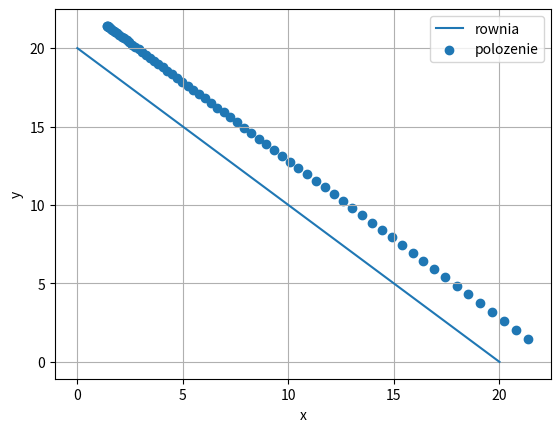

Here is the Python script that generated this plot:
import math

from matplotlib import pyplot as plt

dt = 0.05
r = 2
h = 20
m = 1
g = 9.81
Ik = 2 / 5 * m * r ** 2
alfa = math.radians(45)
d90 = math.radians(90)
acc = g * math.sin(alfa) / (1 + Ik / (m * r ** 2))
eps = acc / r

px = [0, h / math.tan(alfa)]
py = [h, 0]
l = math.sqrt(h ** 2 + px[1] ** 2)


def stop(l):
    return len(l) == 33291


def Euler():
    l_ep = []
    l_ek = []
    l_ec = []
    l_t = []
    l_x = []
    l_y = []
    l_b = []

    t = 0
    sx = 0
    sy = r
    v = 0
    b = 0
    w = 0

    l_h = h

    while l_h > 0:
        dx = v * dt
        dv = acc * dt
        x = sx * math.cos(-alfa) - sy * math.sin(-alfa)
        y = sx * math.sin(-alfa) + sy * math.cos(-alfa) + h
        db = dt * w
        dw = dt * eps
        l_h = y - r

        l_x.append(x)
        l_y.append(y)
        l_b.append(b)

        ep = m * g * l_h
        ek = m * v ** 2 / 2 + Ik * w ** 2 / 2
        ec = ep + ek

        l_ep.append(ep)
        l_ek.append(ek)
        l_ec.append(ec)
        l_t.append(t)
        t += dt
        sx += dx
        v += dv
        b += db
        w += dw

    return l_ep, l_ek, l_ec, l_t, l_x, l_y, l_b


def ulepszony_Euler():
    l_ep = []
    l_ek = []
    l_ec = []
    l_t = []
    l_x = []
    l_y = []
    l_b = []

    t = 0
    sx = 0
    sy = r
    v = 0
    b = 0
    w = 0
    l_h = h

    while l_h > 0:
        v_u = v + g * dt / 2
        dx = v_u * dt
        dv = acc * dt
        x = sx * math.cos(-alfa) - sy * math.sin(-alfa)
        y = sx * math.sin(-alfa) + sy * math.cos(-alfa) + h

        b_u = b + w * dt / 2
        w_u = w + eps * dt / 2
        db = dt * w_u
        dw = dt * eps
        l_h = y - r

        l_x.append(x)
        l_y.append(y)
        l_b.append(b_u)

        ep = m * g * l_h
        ek = m * v_u ** 2 / 2 + Ik * w_u ** 2 / 2
        ec = ep + ek

        l_ep.append(ep)
        l_ek.append(ek)
        l_ec.append(ec)
        l_t.append(t)
        t += dt
        sx += dx
        v += dv
        b += db
        w += dw

    return l_ep, l_ek, l_ec, l_t, l_x, l_y, l_b


def Ep_vs_Ek_Ec(Ep, Ek, Ec, t):
    fig, ax = plt.subplots()
    ax.plot(t, Ep, label='Ep')
    ax.plot(t, Ek, label='Ek')
    ax.plot(t, Ec, label='Ec')
    ax.set_xlabel('Czas')
    ax.set_ylabel('Energia')
    ax.legend()

    plt.grid(True)
    plt.show()


def Ep_vs_Ek_Ec_v2(Ep1, Ek1, Ec1, Ep2, Ek2, Ec2, t):
    fig, ax = plt.subplots()
    ax.plot(t, Ep1, label='Ep1')
    ax.plot(t, Ek1, label='Ek1')
    ax.plot(t, Ec1, label='Ec1')

    ax.plot(t, Ep2, label='Ep2')
    ax.plot(t, Ek2, label='Ek2')
    ax.plot(t, Ec2, label='Ec2')
    ax.set_xlabel('Czas t [s]')
    ax.set_ylabel('Energia [J]')
    ax.legend()

    plt.grid(True)
    plt.show()


def polozenie(x, y):
    fig, ax = plt.subplots()
    ax.plot(px, py, label='rownia')
    ax.scatter(x, y, label='polozenie')

    ax.set_xlabel('x')
    ax.set_ylabel('y')
    ax.legend()

    plt.grid(True)
    plt.show()


# nie wiem jak, zrobie potem
def kat(t, b):
    fig, ax = plt.subplots()
    ax.plot(t, b, label='kat')

    ax.set_xlabel('Czas')
    ax.set_ylabel('Kat')
    ax.legend()

    plt.grid(True)
    plt.show()


ep2, ek2, ec2, t2, x2, y2, b2 = ulepszony_Euler()
#Ep_vs_Ek_Ec(ep2, ek2, ec2, t2)
polozenie(x2, y2)
#kat(t2, b2)

ep1, ek1, ec1, t1, x1, y1, b1 = Euler()
print("Euler:", abs(ec1[-1] - ec1[0]))
print("Ulepszony Euler:", abs(ec2[-1] - ec2[0]))

# print(len(ep2))
# print(len(ep1))
# Ep_vs_Ek_Ec_v2(ep1, ek1, ec1, ep2, ek2, ec2, t2)
# polozenie(x, y)
# kat(t, b)
# Ep_vs_Ek_Ec(ep1, ek1, ec1, t1)
